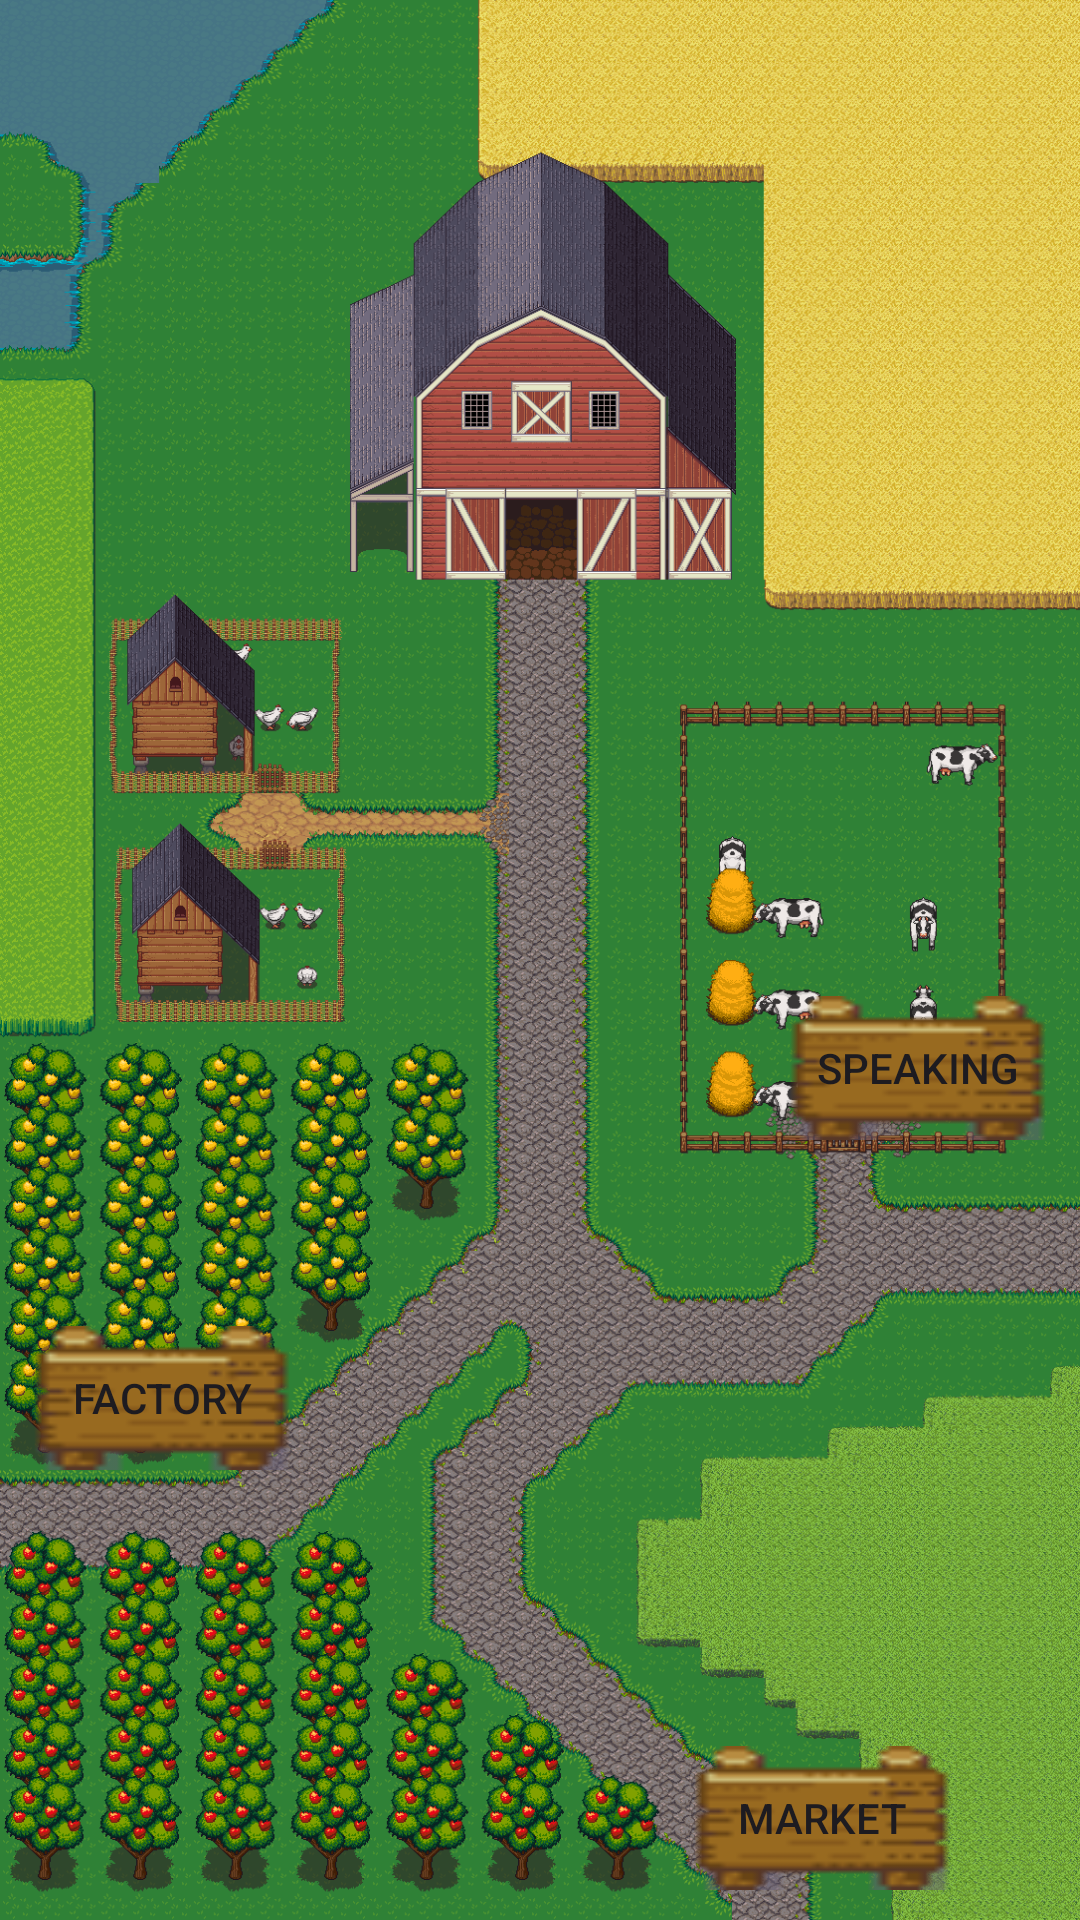

The Android layout XML behind this screen, and the referenced resources:
<!-- AndroidManifest.xml: activity theme Theme.LanguageFarm -->
<!-- res/layout/activity_main.xml -->
<?xml version="1.0" encoding="utf-8"?>
<androidx.coordinatorlayout.widget.CoordinatorLayout xmlns:android="http://schemas.android.com/apk/res/android"
    xmlns:app="http://schemas.android.com/apk/res-auto"
    xmlns:tools="http://schemas.android.com/tools"
    android:layout_width="match_parent"
    android:layout_height="match_parent"
    android:fitsSystemWindows="true"
    tools:context=".MainActivity"
    android:background="@drawable/farm">

    <Button
        android:id="@+id/factory_button"
        app:backgroundTint="@null"
        app:backgroundTintMode="add"
        android:background="@drawable/signpost"
        android:layout_width="wrap_content"
        android:layout_height="wrap_content"
        android:layout_marginStart="10dp"
        android:layout_marginBottom="150dp"
        android:layout_gravity="bottom"
        android:text="@string/factory"
        android:contentDescription="@string/factory_button_dsc">
    </Button>

    <Button
        android:id="@+id/market_button"
        app:backgroundTint="@null"
        app:backgroundTintMode="add"
        android:background="@drawable/signpost"
        android:layout_width="wrap_content"
        android:layout_height="wrap_content"
        android:layout_marginStart="230dp"
        android:layout_marginBottom="10dp"
        android:layout_gravity="bottom"
        android:text="@string/market"
        android:contentDescription="@string/market_button_dsc">

    </Button>

    <Button
        android:id="@+id/speaking_button"
        app:backgroundTint="@null"
        app:backgroundTintMode="add"
        android:background="@drawable/signpost"
        android:layout_width="wrap_content"
        android:layout_height="wrap_content"
        android:layout_marginEnd="10dp"
        android:layout_marginBottom="260dp"
        android:layout_gravity="bottom|end"
        android:text="@string/speaking"
        android:contentDescription="@string/speaking_button_dsc">

    </Button>


</androidx.coordinatorlayout.widget.CoordinatorLayout>
<!-- resources referenced by this layout -->
<resources>
  <!-- drawable farm: png bitmap (drawable, 562098 bytes) -->
  <!-- drawable signpost: png bitmap (drawable, 3415 bytes) -->
  <string name="factory">Factory</string>
  <string name="factory_button_dsc">A button leading to the factory.</string>
  <string name="market">Market</string>
  <string name="market_button_dsc">A button leading to the market.</string>
  <string name="speaking">Speaking</string>
  <string name="speaking_button_dsc">A button leading to the speaking exercise camp.</string>
  <style name="Theme.LanguageFarm" parent="Base.Theme.LanguageFarm" />
  <style name="Base.Theme.LanguageFarm" parent="Theme.Material3.DayNight.NoActionBar">
          
          
      </style>
</resources>
